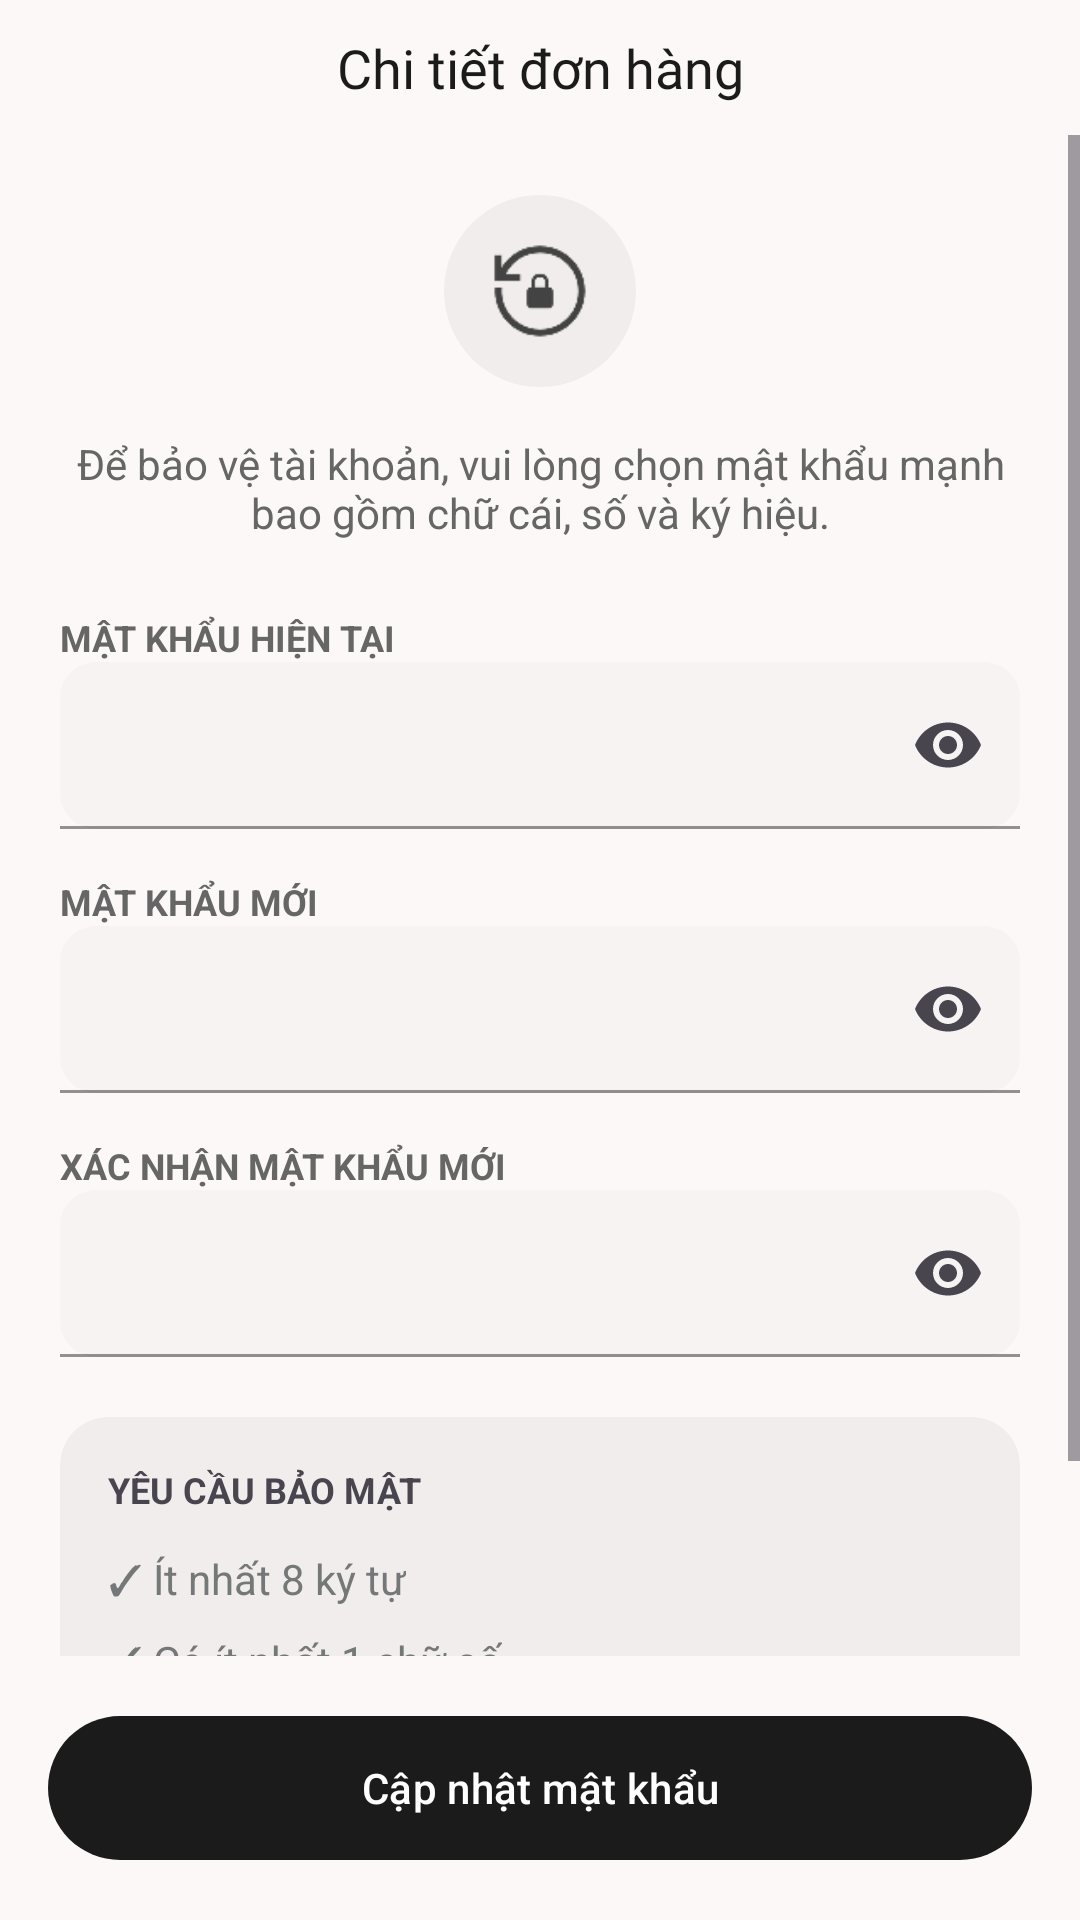

Produce the Android XML layout that renders to this screen, including the resource entries it uses.
<!-- AndroidManifest.xml: application theme Theme.ShoeShop -->
<!-- res/layout/change_password_activity.xml -->
<?xml version="1.0" encoding="utf-8"?>
<androidx.constraintlayout.widget.ConstraintLayout
    xmlns:android="http://schemas.android.com/apk/res/android"
    xmlns:app="http://schemas.android.com/apk/res-auto"
    android:layout_width="match_parent"
    android:layout_height="match_parent"
    android:fitsSystemWindows="true"
    android:background="#FCF8F8">

    <include
        android:id="@+id/header"
        layout="@layout/include_header_bar" />

    <ScrollView
        xmlns:android="http://schemas.android.com/apk/res/android"
        xmlns:app="http://schemas.android.com/apk/res-auto"
        android:layout_width="0dp"
        android:layout_height="0dp"
        android:fillViewport="true"
        app:layout_constraintTop_toBottomOf="@id/header"
        app:layout_constraintBottom_toTopOf="@id/bottomContainer"
        app:layout_constraintStart_toStartOf="parent"
        app:layout_constraintEnd_toEndOf="parent">

        <LinearLayout
            android:layout_width="match_parent"
            android:layout_height="wrap_content"
            android:orientation="vertical"
            android:padding="20dp">

            <LinearLayout
                android:layout_width="match_parent"
                android:layout_height="wrap_content"
                android:gravity="center"
                android:orientation="vertical">

                <ImageView
                    android:id="@+id/imgLock"
                    android:layout_width="64dp"
                    android:layout_height="64dp"
                    android:padding="14dp"
                    android:background="@drawable/bg_circle_gray"
                    android:src="@drawable/lock_reset_64dp"/>

                <TextView
                    android:layout_width="match_parent"
                    android:layout_height="wrap_content"
                    android:layout_marginTop="16dp"
                    android:gravity="center"
                    android:text="Để bảo vệ tài khoản, vui lòng chọn mật khẩu mạnh bao gồm chữ cái, số và ký hiệu."
                    android:textColor="#666666"
                    android:textSize="14sp"/>
            </LinearLayout>

        
            <TextView
                style="@style/LabelStyle"
                android:layout_width="match_parent"
                android:layout_height="wrap_content"
                android:text="MẬT KHẨU HIỆN TẠI"
                android:layout_marginTop="24dp"/>

            <com.google.android.material.textfield.TextInputLayout
                style="@style/ProfileInput"
                android:layout_width="match_parent"
                android:layout_height="wrap_content"
                app:endIconMode="password_toggle">

                <com.google.android.material.textfield.TextInputEditText
                    android:id="@+id/edtOldPassword"
                    android:layout_width="match_parent"
                    android:layout_height="wrap_content"
                    android:textColor="#000000"
                    android:inputType="textPassword" />
            </com.google.android.material.textfield.TextInputLayout>

            <TextView
                style="@style/LabelStyle"
                android:layout_width="match_parent"
                android:layout_height="wrap_content"
                android:text="MẬT KHẨU MỚI"
                android:layout_marginTop="16dp"/>

            <com.google.android.material.textfield.TextInputLayout
                style="@style/ProfileInput"
                android:layout_width="match_parent"
                android:layout_height="wrap_content"
                app:endIconMode="password_toggle">

                <com.google.android.material.textfield.TextInputEditText
                    android:id="@+id/edtNewPassword"
                    android:layout_width="match_parent"
                    android:layout_height="wrap_content"
                    android:textColor="#000000"
                    android:inputType="textPassword" />
            </com.google.android.material.textfield.TextInputLayout>

            <TextView
                style="@style/LabelStyle"
                android:layout_width="match_parent"
                android:layout_height="wrap_content"
                android:text="XÁC NHẬN MẬT KHẨU MỚI"
                android:layout_marginTop="16dp"/>

            <com.google.android.material.textfield.TextInputLayout
                style="@style/ProfileInput"
                android:layout_width="match_parent"
                android:layout_height="wrap_content"
                app:endIconMode="password_toggle"
                app:hintTextColor="#000000"
                app:boxStrokeColor="#000000">

                <com.google.android.material.textfield.TextInputEditText
                    android:id="@+id/edtConfirmPassword"
                    android:layout_width="match_parent"
                    android:layout_height="wrap_content"
                    android:textColor="#000000"
                    android:inputType="textPassword" />
            </com.google.android.material.textfield.TextInputLayout>

            <com.google.android.material.card.MaterialCardView
                android:layout_width="match_parent"
                android:layout_height="wrap_content"
                android:layout_marginTop="20dp"
                app:cardBackgroundColor="#F1EDEC"
                app:cardCornerRadius="16dp"
                app:strokeWidth="0dp">

                <LinearLayout
                    android:layout_width="match_parent"
                    android:layout_height="wrap_content"
                    android:orientation="vertical"
                    android:padding="16dp">

                    <TextView
                        android:layout_width="wrap_content"
                        android:layout_height="wrap_content"
                        android:text="YÊU CẦU BẢO MẬT"
                        android:textStyle="bold"
                        android:textSize="12sp"/>

                    <TextView
                        android:id="@+id/tvLength"
                        android:layout_width="wrap_content"
                        android:layout_height="wrap_content"
                        android:layout_marginTop="12dp"
                        android:text="✓ Ít nhất 8 ký tự"
                        android:textColor="#747878"/>

                    <TextView
                        android:id="@+id/tvNumber"
                        android:layout_width="wrap_content"
                        android:layout_height="wrap_content"
                        android:layout_marginTop="8dp"
                        android:text="✓ Có ít nhất 1 chữ số"
                        android:textColor="#747878"/>

                    <TextView
                        android:id="@+id/tvSpecial"
                        android:layout_width="wrap_content"
                        android:layout_height="wrap_content"
                        android:layout_marginTop="8dp"
                        android:text="✓ Có ký tự đặc biệt (!@#$)"
                        android:textColor="#747878"/>
                </LinearLayout>

            </com.google.android.material.card.MaterialCardView>

        </LinearLayout>

    </ScrollView>

    <LinearLayout
        android:id="@+id/bottomContainer"
        android:layout_width="0dp"
        android:layout_height="wrap_content"
        android:padding="16dp"
        android:background="#FCF8F8"
        app:layout_constraintBottom_toBottomOf="parent"
        app:layout_constraintStart_toStartOf="parent"
        app:layout_constraintEnd_toEndOf="parent">

        <com.google.android.material.button.MaterialButton
            android:id="@+id/btnUpdatePassword"
            android:layout_width="match_parent"
            android:layout_height="56dp"
            android:text="Cập nhật mật khẩu"
            android:textAllCaps="false"
            android:textColor="@android:color/white"
            app:backgroundTint="#1C1B1B"
            app:cornerRadius="28dp"/>

    </LinearLayout>

</androidx.constraintlayout.widget.ConstraintLayout>
<!-- res/layout/include_header_bar.xml (included above) -->
<?xml version="1.0" encoding="utf-8"?>
<androidx.constraintlayout.widget.ConstraintLayout
    xmlns:android="http://schemas.android.com/apk/res/android"
    xmlns:app="http://schemas.android.com/apk/res-auto"
    android:layout_width="match_parent"
    android:layout_height="45dp"
    android:background="#FCF8F8">

    <ImageView
        android:id="@+id/btnBack"
        android:layout_width="24dp"
        android:layout_height="24dp"
        android:layout_marginStart="16dp"
        android:src="@drawable/ic_back_64"
        app:layout_constraintStart_toStartOf="parent"
        app:layout_constraintTop_toTopOf="parent"
        app:layout_constraintBottom_toBottomOf="parent"/>

    <TextView
        android:id="@+id/tvTitle"
        android:layout_width="wrap_content"
        android:layout_height="wrap_content"
        android:fontFamily="@font/plusjakartasans_extrabold"
        android:text="Chi tiết đơn hàng"
        android:textColor="#1C1B1B"
        android:textSize="18sp"
        app:layout_constraintStart_toStartOf="parent"
        app:layout_constraintEnd_toEndOf="parent"
        app:layout_constraintTop_toTopOf="parent"
        app:layout_constraintBottom_toBottomOf="parent"/>

</androidx.constraintlayout.widget.ConstraintLayout>
<!-- resources referenced by this layout -->
<resources>
  <!-- drawable bg_circle_gray (drawable) -->
  <shape xmlns:android="http://schemas.android.com/apk/res/android">
      <solid android:color="#F1EDEC"/>
      <corners android:radius="32dp"/>
  </shape>
  <!-- drawable lock_reset_64dp: png bitmap (drawable, 2082 bytes) -->
  <style name="LabelStyle">
          <item name="android:textColor">#666666</item>
          <item name="android:textStyle">bold</item>
          <item name="android:textSize">12sp</item>
      </style>
  <style name="ProfileInput">
          <item name="boxBackgroundMode">filled</item>
          <item name="boxBackgroundColor">#F6F3F2</item>
          <item name="boxCornerRadiusTopStart">12dp</item>
          <item name="boxCornerRadiusTopEnd">12dp</item>
          <item name="boxCornerRadiusBottomStart">12dp</item>
          <item name="boxCornerRadiusBottomEnd">12dp</item>
          <item name="boxStrokeColor">#8FD3FF</item>
      </style>
  <style name="Theme.ShoeShop" parent="Theme.Material3.DayNight.NoActionBar">
          
          <item name="colorPrimary">#396477</item>
          <item name="colorPrimaryContainer">#BEE9FF</item>
          <item name="colorSecondary">#396477</item>
          
          <item name="android:statusBarColor">?attr/colorPrimaryVariant</item>
          
      </style>
</resources>
